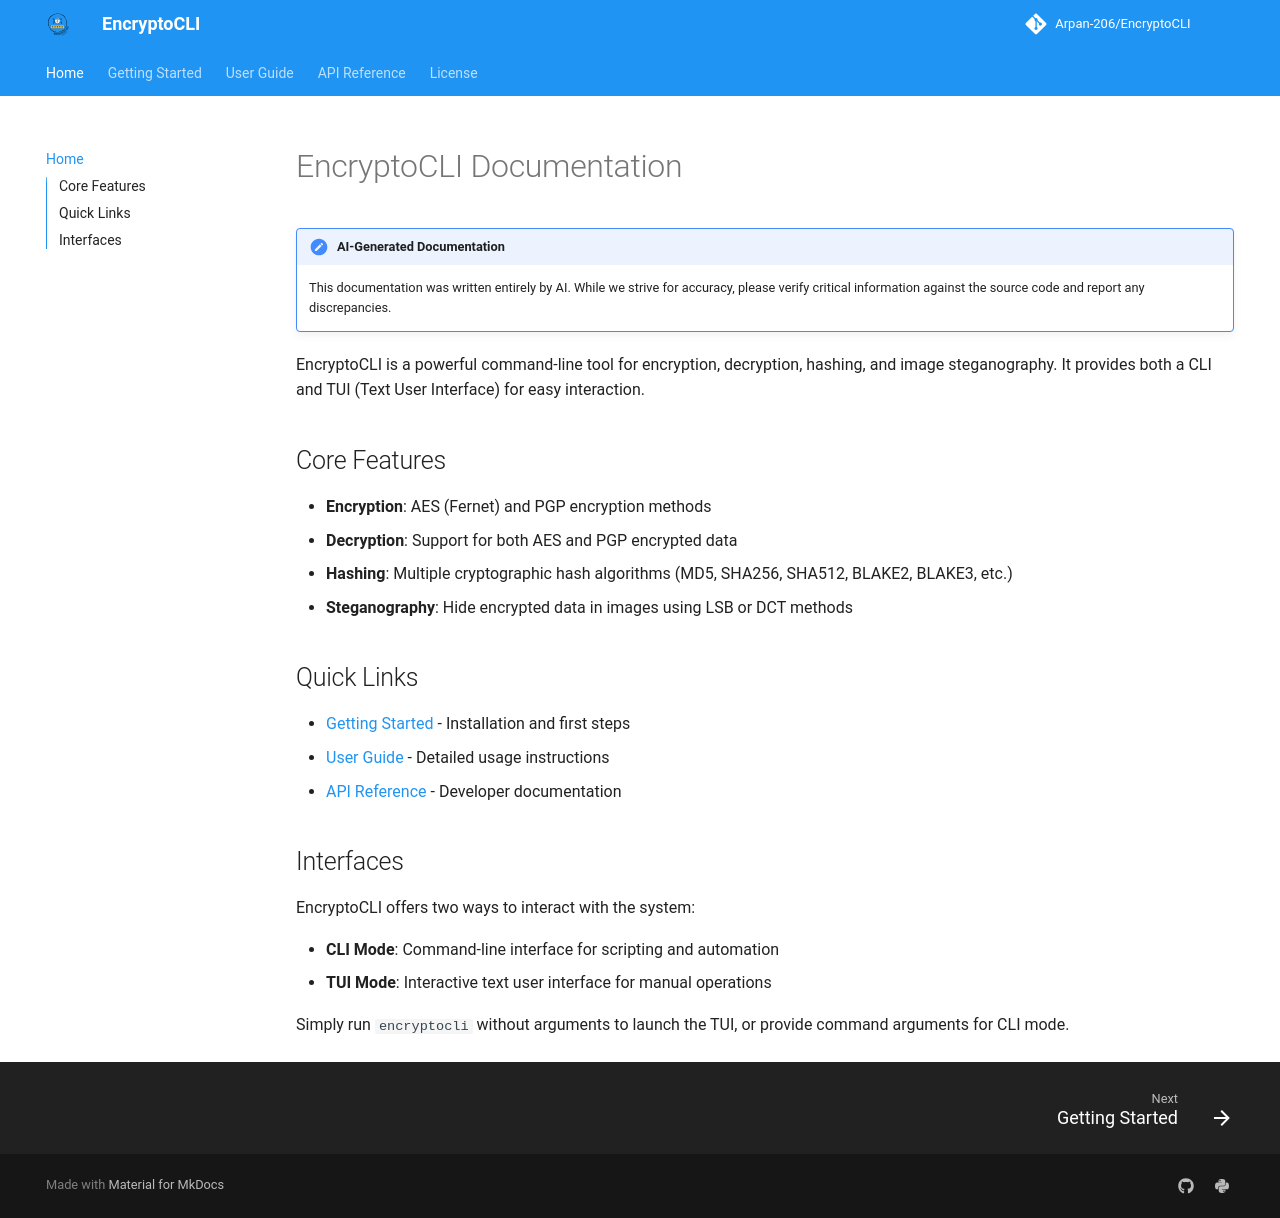

repository: Arpan-206/EncryptoCLI · page: index.html · generator: mkdocs

# EncryptoCLI Documentation

!!! note "AI-Generated Documentation"
    This documentation was written entirely by AI. While we strive for accuracy, please verify critical information against the source code and report any discrepancies.

EncryptoCLI is a powerful command-line tool for encryption, decryption, hashing, and image steganography. It provides both a CLI and TUI (Text User Interface) for easy interaction.

## Core Features

- **Encryption**: AES (Fernet) and PGP encryption methods
- **Decryption**: Support for both AES and PGP encrypted data
- **Hashing**: Multiple cryptographic hash algorithms (MD5, SHA256, SHA512, BLAKE2, BLAKE3, etc.)
- **Steganography**: Hide encrypted data in images using LSB or DCT methods

## Quick Links

- [Getting Started](getting-started.md) - Installation and first steps
- [User Guide](user-guide/index.md) - Detailed usage instructions
- [API Reference](api/index.md) - Developer documentation

## Interfaces

EncryptoCLI offers two ways to interact with the system:

- **CLI Mode**: Command-line interface for scripting and automation
- **TUI Mode**: Interactive text user interface for manual operations

Simply run `encryptocli` without arguments to launch the TUI, or provide command arguments for CLI mode.
